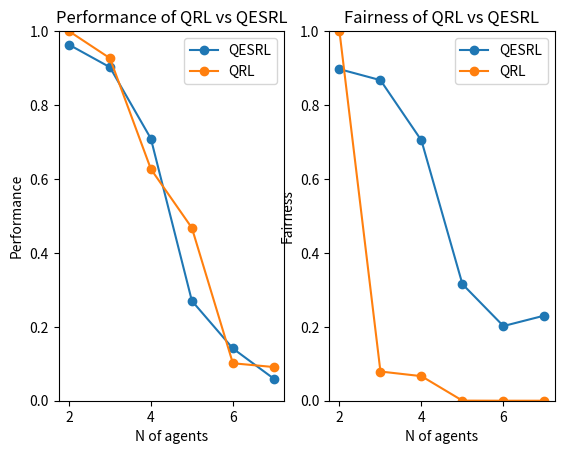

This chart was generated by the following Python code:
import numpy as np
import matplotlib.pyplot as plt

def gini_coefficient(list1):
    tot_rewards = [np.sum(i) for i in list1]
    tot_rewards.append(0)
    sor_rewards = np.cumsum(np.sort(tot_rewards))
    max_rewards = sor_rewards[-1]
    are_rewards = 2*np.sum(sor_rewards) - max_rewards
    gini_coef = (are_rewards) / (max_rewards)
    return (gini_coef - 1)/(len(list1) - 1)

n = np.arange(2,8)

qrl = []
perf_qrl = []
fair_qrl = []
qrl_aux = []
qrl_aux.append([2, [[[289, 368], [7.285533905932738, 1.2499999999999998]], 
                    [[406, 36], [4.999999999999999, 5.000000000000001]]]])
qrl_aux.append([3, [[[36, 398, 4], [8.535533905932738, 5.490868377384941e-33, 7.703719777548943e-33]], 
                    [[461, 418, 256], [2.7454341886924714e-33, 8.535533905932738, 0.7322330470336312]], 
                    [[461, 418, 256], [2.7454341886924714e-33, 8.535533905932738, 0.7322330470336312]]]])
qrl_aux.append([4, [[[418, 222, 162, 52], [0.6249999999999998, 1.8991135491519604e-64, 3.642766952966369, 1.1068844922850289e-63]], 
                    [[292, 483, 366, 407], [0.031407832308854515, 1.066941738241593, 2.0001953868225907e-33, 1.1657993047348996e-32]], 
                    #[[418, 222, 162, 52], [0.6249999999999998, 1.8991135491519604e-64, 3.642766952966369, 1.1068844922850289e-63]], 
                    [[418, 222, 162, 52], [0.6249999999999998, 1.8991135491519604e-64, 5.642766952966369, 1.1068844922850289e-63]], 
                    [[442, 35, 202, 154], [0.18305826175840767, 7.181023107730848e-64, 2.643498704767425e-33, 1.066941738241591]]]])
qrl_aux.append([5, [#[[130, 474, 370, 402, 361], [6.6739380368119345, 3.5629703971163863e-32, 1.6238396483854816e-33, 0.002299785275223388, 6.2734458403056e-33]], 
                    [[130, 474, 370, 402, 361], [4.6739380368119345, 3.5629703971163863e-32, 1.6238396483854816e-33, 0.002299785275223388, 6.2734458403056e-33]], 
                    [[201, 402, 193, 271, 365], [1.692275461862374e-33, 2.1472876073623888, 1.0455743067175996e-33, 1.3316290941662692e-32, 5.640918206207911e-34]], 
                    [[186, 130, 288, 37, 170], [2.7504490123747694e-63, 1.9119779565273664e-63, 1.4644660940672622, 3.200312618916148e-32, 1.7741919204201263e-63]], 
                    [[147, 227, 374, 150, 106], [1.1275399769262896e-32, 0.02680826175840778, 2.218851776938379e-33, 0.9106917382415914, 1.1518064160778614e-32]], 
                    [[335, 9, 475, 430, 182], [2.979997932995485e-32, 3.8312075551434776e-33, 4.0619266053462016e-33, 0.38866201048069693, 0.10297027223910435]]]])                
qrl_aux.append([6, [[[390, 379, 201, 450, 64, 426], [0.48868779844084564, 1.3013936979210243e-33, 9.581258294150664e-33, 7.668367372075077e-33, 7.668367372075081e-33, 0.00016839787795998838]], 
                    [[220, 150, 357, 123, 238, 130], [4.839142778553266e-35, 1.013998806236616, 6.575536136307371e-33, 2.8204591031039617e-34, 7.284659789221622e-32, 4.2897409198319614e-35]], 
                    [[498, 105, 178, 387, 181, 442], [2.333436628121002e-33, 2.606646173405737e-32, 0.3886620104806965, 3.792539164468327e-33, 3.792539164468327e-33, 0.00033679575591998115]], 
                    [[330, 276, 438, 0, 421, 235], [1.4173521047083408e-35, 4.814824860968083e-34, 0.006702065439601945, 0.006702065439601958, 4.814824860968086e-34, 7.057018622404166e-33]], 
                    [[419, 421, 36, 197, 414, 58], [4.839142778553297e-35, 1.6438840340768417e-33, 1.1682411732129902e-65, 2.3433746604091532e-33, 0.3124999999999998, 2.820459103103955e-34]], 
                    [[34, 323, 382, 410, 84, 422], [8.500874409856976e-65, 3.287768068153681e-33, 4.7477838728799044e-65, 3.851859888774466e-33, 2.5259315064965724e-64, 0.31249999999999994]]]])
qrl_aux.append([7, [[[32, 418, 75, 45, 239, 410, 125], [0.26328998785741276, 1.7174199758910344e-34, 9.397903506183905e-33, 1.2923115344879364e-34, 8.633374425047379e-35, 1.422489339647476e-65, 4.576903633611631e-34]], 
                    [[390, 434, 130, 62, 19, 446, 125], [6.785956792107697e-64, 0.9106917382415922, 6.785956792107697e-64, 1.925929944387235e-33, 1.925929944387233e-33, 1.4521645943282955e-63, 6.43866450935357e-33]], 
                    [[0, 174, 170, 133, 19, 266, 394], [2.027538809112991e-65, 1.5022284910284038e-65, 0.31249999999999994, 2.5384131927935594e-33, 4.0356162919479145e-64, 7.397478153345776e-33, 4.002503194458562e-64]], 
                    [[465, 289, 366, 430, 106, 182, 410], [4.6467750669739787e-35, 4.646775066973982e-35, 2.708338984294557e-34, 0.1333677172801989, 5.277274716579878e-33, 1.2037062152420216e-34, 5.341256856989887e-65]], 
                    [[163, 246, 85, 295, 186, 297, 394], [1.4222499993117288e-32, 3.805613599371092e-33, 5.423865680929318e-33, 9.508421569230076e-34, 0.30007736388044765, 2.5536364657932154e-33, 0.00572057067995024]], 
                    [[502, 410, 507, 231, 57, 4, 185], [1.4720063674189877e-35, 1.4572491309186252e-33, 1.7158963679327923e-34, 2.0445288757805527e-33, 2.944012734837984e-35, 0.09152913087920389, 2.0001953868225934e-33]], 
                    [[133, 68, 114, 97, 445, 32, 197], [9.58125829415065e-33, 2.8204591031039566e-34, 1.643884034076841e-33, 8.579481839663976e-35, 2.8204591031039596e-34, 4.2897409198319833e-35, 0.13336771728019914]]]])

for qrl_i in qrl_aux:
    max = 0
    aux = []
    for i in qrl_i[1]:
        if np.sum(i[1])>max:
            max = np.sum(i[1])
            aux = i[1]
    print(aux)
    qrl.append(aux)

qesrl = []
perf_qesrl = []
fair_qesrl = []
qesrl.append([4.321383, 5.312500])
#qesrl.append([2.850868, 5.684666, 0.487667])
qesrl.append([2.850868, 3.684666, 2.487667])
#qesrl.append([1.522288, 2.290133, 1.066942, 2.212008])
qesrl.append([1.022288, 2.290133, 1.066942, 2.712008])
qesrl.append([0.364277, 0.000000, 1.777189, 0.218750, 0.342180])
#qesrl.append([0.013740, 0.028803, 0.065371, 0.253144, 0.022740, 1.209863])
qesrl.append([0.033740, 0.028803, 0.065371, 0.253144, 0.022740, 1.009863])
#qesrl.append([0.020901, 0.320037, 0.002783, 0.016279, 0.189757, 0.012563, 0.032443])
qesrl.append([0.010901, 0.320037, 0.002783, 0.016279, 0.219757, 0.012563, 0.012443])

for i in range(len(n)):
    perf_qesrl.append(np.sum(qesrl[i])/10)
    perf_qrl.append(np.sum(qrl[i])/10)
    fair_qesrl.append(gini_coefficient(qesrl[i]))
    fair_qrl.append(gini_coefficient(qrl[i]))
print(perf_qesrl)
print(perf_qrl)
print(fair_qesrl)
print(fair_qrl)

fig, axs = plt.subplots(1,2)
axs[0].set_title("Performance of QRL vs QESRL")
axs[0].plot(n, perf_qesrl, "-o", label = "QESRL")
axs[0].plot(n, perf_qrl, "-o", label = "QRL")
axs[0].set_ylim(0, 1)
axs[0].set_xlabel("N of agents")
axs[0].set_ylabel("Performance")
axs[0].legend()
axs[1].set_title("Fairness of QRL vs QESRL")
axs[1].plot(n, fair_qesrl, "-o", label = "QESRL")
axs[1].plot(n, fair_qrl, "-o", label = "QRL")
axs[1].set_ylim(0, 1)
axs[1].set_xlabel("N of agents")
axs[1].set_ylabel("Fairness")
axs[1].legend()
plt.show()